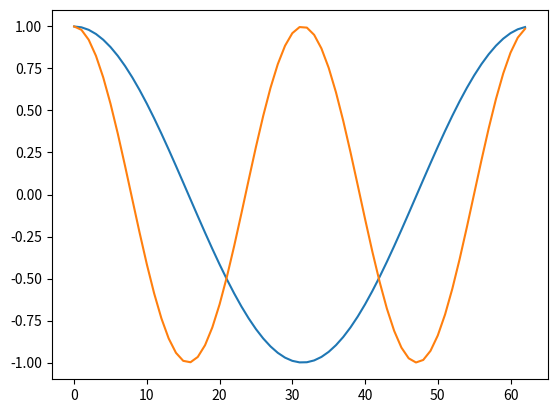

This chart was generated by the following Python code:
import matplotlib.pyplot as plt
import numpy as np


x = np.arange(0, 2 * np.pi, 0.1)
y1 = np.cos(x)
y2 = np.cos(2 * x)


plt.plot(y1)
plt.plot(y2)
plt.show()
